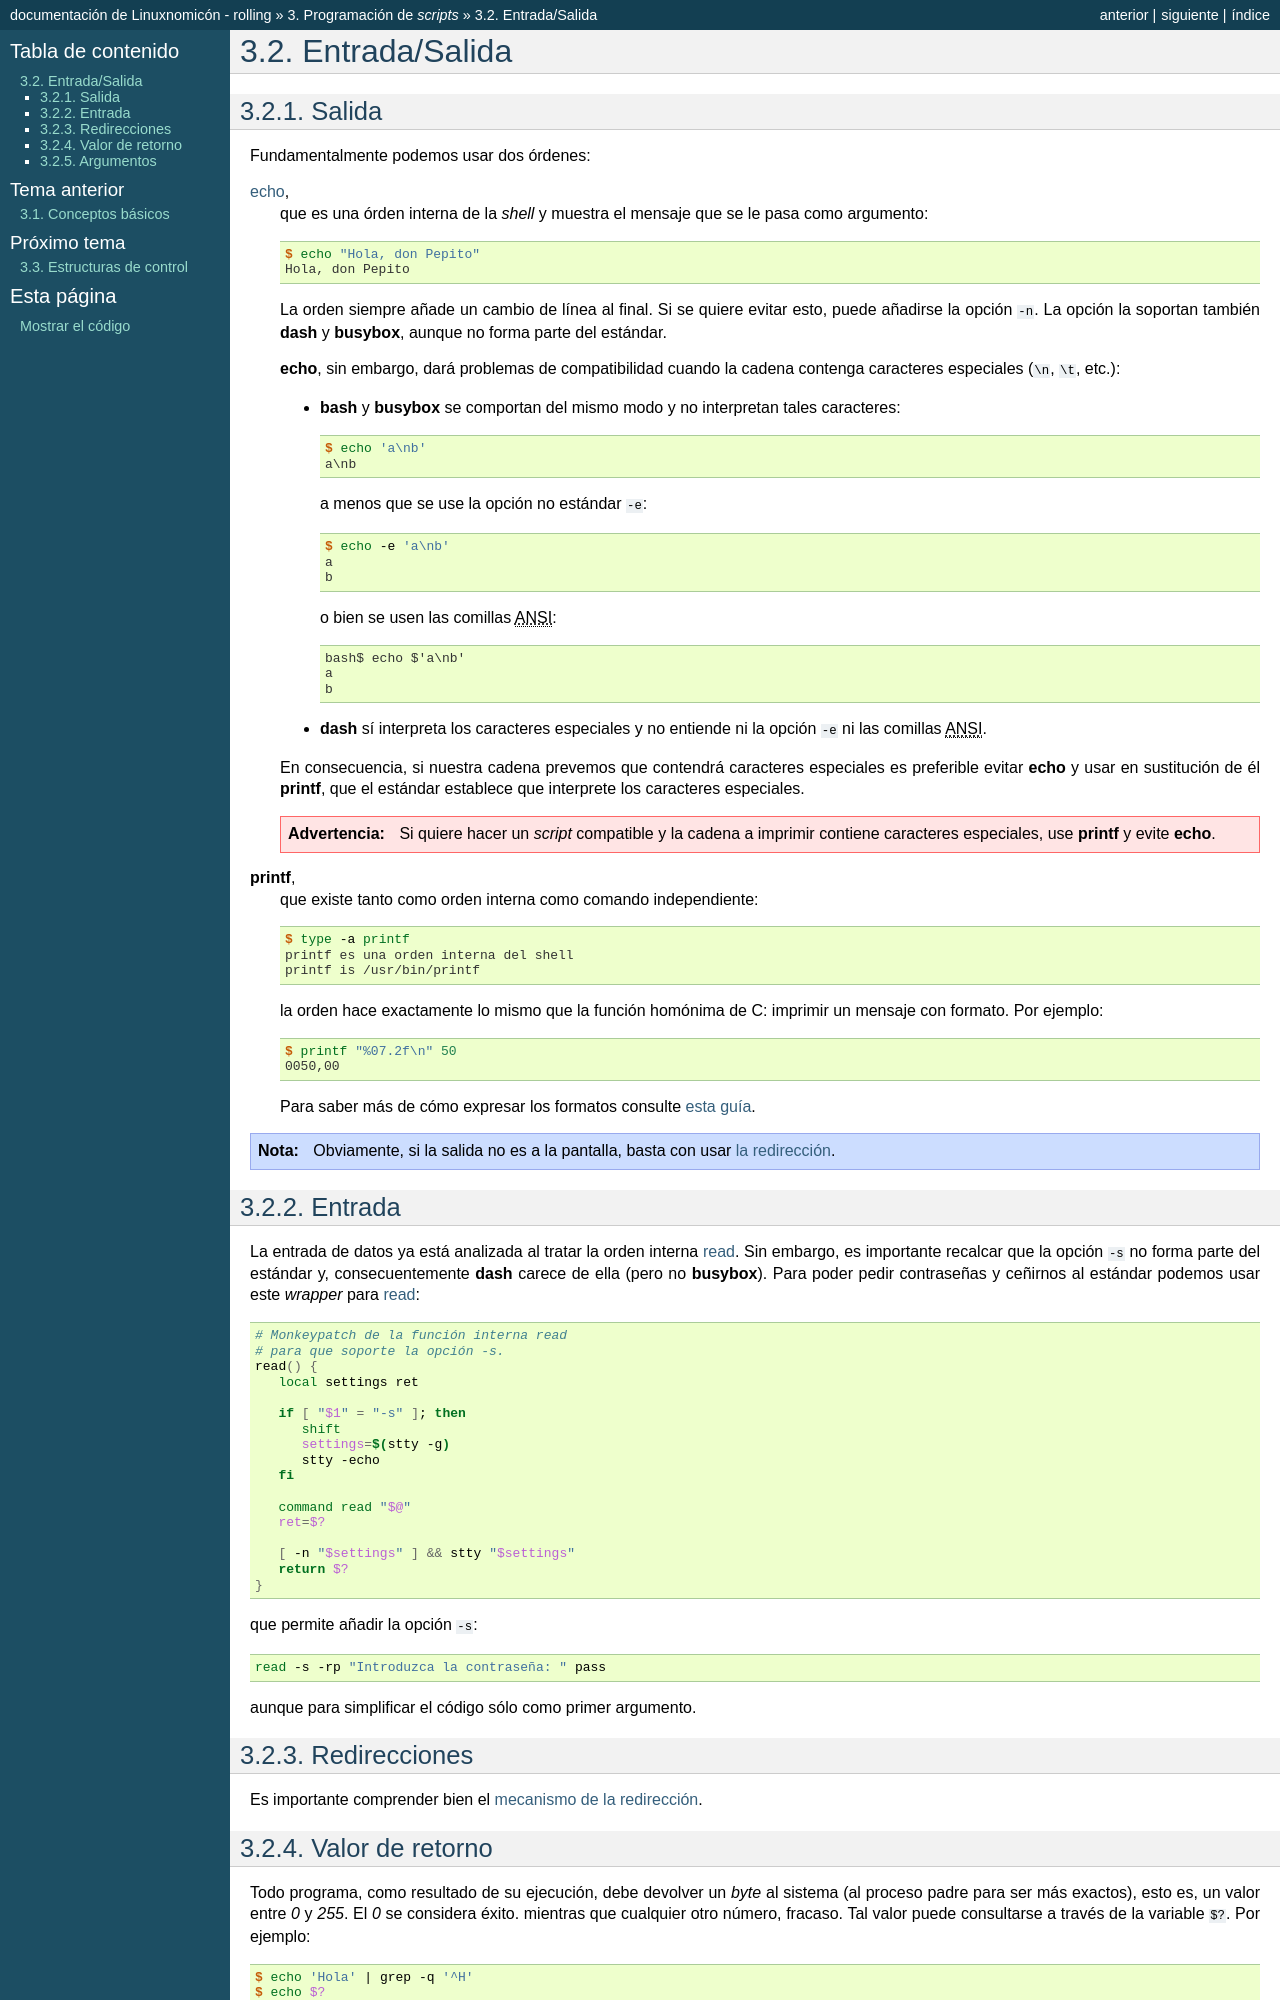

repository: sio2sio2/doc-linux · page: 03.scripts/02.io.html · generator: sphinx

Entrada/Salida
==============

Salida
------
Fundamentalmente podemos usar dos órdenes:

:ref:`echo <echo>`,
   que es una órden interna de la *shell* y muestra el mensaje que se le pasa
   como argumento::

      $ echo "Hola, don Pepito"
      Hola, don Pepito

   La orden siempre añade un cambio de línea al final. Si se quiere evitar esto,
   puede añadirse la opción ``-n``. La opción la soportan también :program:`dash`
   y :program:`busybox`, aunque no forma parte del estándar.
  
   :command:`echo`, sin embargo, dará problemas de compatibilidad cuando la
   cadena contenga caracteres especiales (``\n``, ``\t``, etc.):
   
   * :program:`bash` y :program:`busybox` se comportan del mismo modo y no
     interpretan tales caracteres::
    
      $ echo 'a\nb'
      a\nb
  
     a menos que se use la opción no estándar ``-e``::
    
      $ echo -e 'a\nb'
      a
      b
    
     o bien se usen las comillas :abbr:`ANSI (American National Standards
     Society)`::
   
      bash$ echo $'a\nb'
      a
      b

   * :program:`dash` sí interpreta los caracteres especiales y no entiende ni la
     opción ``-e`` ni las comillas :abbr:`ANSI (American National Standards
     Society)`.

   En consecuencia, si nuestra cadena prevemos que contendrá caracteres
   especiales es preferible evitar :program:`echo` y usar en sustitución de él
   :command:`printf`, que el estándar establece que interprete los caracteres
   especiales.

   .. warning:: Si quiere hacer un *script* compatible y la cadena a imprimir
      contiene caracteres especiales, use :command:`printf` y evite
      :command:`echo`.

.. _printf:
.. index:: printf

:command:`printf`,
   que existe tanto como orden interna como comando independiente::

      $ type -a printf
      printf es una orden interna del shell
      printf is /usr/bin/printf

   la orden hace exactamente lo mismo que la función homónima de C: imprimir un
   mensaje con formato. Por ejemplo::

      $ printf "%07.2f\n" 50
      0050,00

   Para saber más de cómo expresar los formatos consulte `esta guía
   <http://wiki.bash-hackers.org/commands/builtin/printf>`_.

.. note:: Obviamente, si la salida no es a la pantalla, basta con usar :ref:`la
   redirección <sh-ioredirect>`.

.. _sh-in:

.. index:: read

Entrada
-------
La entrada de datos ya está analizada al tratar la orden interna :ref:`read
<read>`. Sin embargo, es importante recalcar que la opción ``-s`` no forma parte
del estándar y, consecuentemente :command:`dash` carece de ella (pero no
:command:`busybox`). Para poder pedir contraseñas y ceñirnos al estándar
podemos usar este *wrapper* para :ref:`read <read>`:

.. code-block:: bash

   # Monkeypatch de la función interna read
   # para que soporte la opción -s.
   read() {
      local settings ret

      if [ "$1" = "-s" ]; then
         shift
         settings=$(stty -g)
         stty -echo
      fi

      command read "$@"
      ret=$?

      [ -n "$settings" ] && stty "$settings"
      return $?
   }

que permite añadir la opción ``-s``:

.. code-block:: bash

   read -s -rp "Introduzca la contraseña: " pass

aunque para simplificar el código sólo como primer argumento.

.. _sh-ioredirect:

Redirecciones
-------------
Es importante comprender bien el :ref:`mecanismo de la redirección <ioredirect>`.

.. _sh-retcode:
